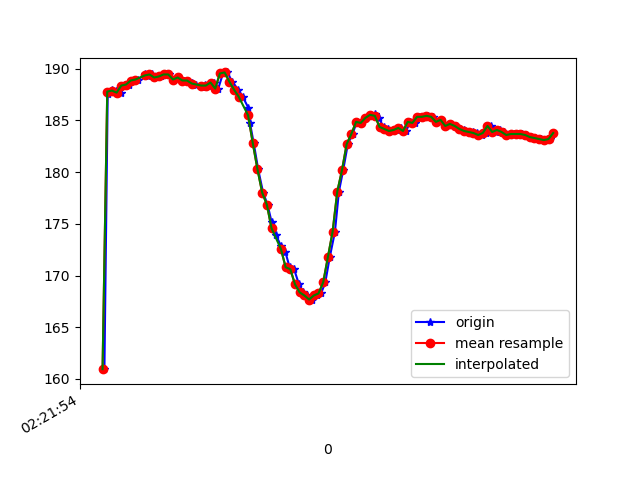

Source data for this figure (header and first rows):
1617848514128, 544157748604858, 160.9375, -242.77344, -59.66797
1617848514142, 544157767894322, 187.6, -265.4, -79.59
1617848514159, 544157786756487, 188, -265.9, -79.49
1617848514176, 544157805862824, 187.9, -265.8, -79.59
1617848514197, 544157824938639, 187.7, -265.9, -80.27
1617848514215, 544157843953411, 188.4, -265.3, -78.91
1617848514234, 544157863029226, 188.5, -265.2, -79.39
1617848514254, 544157882229611, 188.9, -265.5, -79.49
1617848514271, 544157901152819, 189, -265.2, -79.88
1617848514301, 544157921724178, 189.5, -266.1, -79.79
1617848514312, 544157939975918, 189.3, -265.3, -78.71
1617848514330, 544157958807562, 189.5, -265.3, -79.79
1617848514348, 544157977883377, 189.2, -265.4, -79.59
1617848514367, 544157996989713, 189.3, -265.5, -79.79
1617848514386, 544158016035007, 189.5, -265.6, -79.59
1617848514404, 544158035049779, 189.5, -266.1, -79.49
1617848514424, 544158054156115, 189, -266, -79.88
1617848514442, 544158073201409, 189.2, -266.3, -78.71
1617848514467, 544158092216181, 188.9, -266, -79.1
1617848514484, 544158111322518, 188.9, -265.7, -79.2
1617848514501, 544158130459375, 188.7, -266.1, -79.2
1617848514518, 544158149474147, 188.5, -266.1, -78.12
1617848514543, 544158168519441, 188.3, -265.6, -78.03
1617848514556, 544158187595256, 188.5, -265.6, -78.03
1617848514575, 544158206579507, 188.4, -265.2, -77.44
1617848514593, 544158225655322, 188.7, -263.6, -77.83
1617848514613, 544158244700616, 188.1, -261.8, -77.64
1617848514633, 544158263776430, 189.6, -258.1, -76.95
1617848514652, 544158282852245, 189.6, -252.5, -75.39
1617848514672, 544158301958582, 188.8, -246.9, -72.17
1617848514698, 544158321034397, 188, -241.4, -69.34
1617848514717, 544158340690116, 187.3, -236.3, -64.75
1617848514741, 544158359613325, 186.2, -230.1, -58.98
1617848514748, 544158378628097, 184.8, -225.5, -53.03
1617848514764, 544158397673391, 182.8, -222.5, -45.8
1617848514783, 544158416688163, 180.3, -220.3, -37.99
1617848514804, 544158435733456, 178, -219.3, -32.52
1617848514823, 544158454778750, 176.9, -220.5, -30.86
1617848514840, 544158473793522, 175.2, -220.9, -30.37
1617848514859, 544158492869337, 173.9, -221.7, -29.3
1617848514880, 544158511975674, 172.9, -221.3, -30.08
1617848514899, 544158531051488, 172.3, -221.7, -29.3
1617848514917, 544158550646166, 170.8, -222.4, -29.39
1617848514936, 544158569294682, 170.6, -222.7, -27.93
1617848514957, 544158588370497, 169.1, -222.8, -27.54
1617848514974, 544158607415791, 168.4, -223.3, -27.73
1617848514993, 544158626491606, 168.1, -223.1, -29.69
1617848515012, 544158645506378, 167.7, -223.7, -31.05
1617848515032, 544158664551672, 168.1, -223.8, -32.23
1617848515051, 544158683658008, 168.3, -223.2, -32.52
1617848515069, 544158702581216, 169.3, -223.4, -33.11
1617848515088, 544158721595989, 171.8, -222.8, -34.57
1617848515110, 544158740671803, 174.2, -223, -38.77
1617848515127, 544158759717097, 178.1, -223.1, -43.26
1617848515145, 544158778762391, 180.2, -223.5, -45.7
1617848515165, 544158798296025, 182.7, -224, -48.05
1617848515185, 544158816791935, 183.7, -224.8, -50.49
1617848515203, 544158835806708, 184.9, -225.5, -51.37
1617848515221, 544158854852001, 184.8, -227.8, -54.79
1617848515242, 544158873897295, 185.3, -229.4, -56.93
1617848515261, 544158892881546, 185.5, -230.4, -59.38
... 41 more rows
